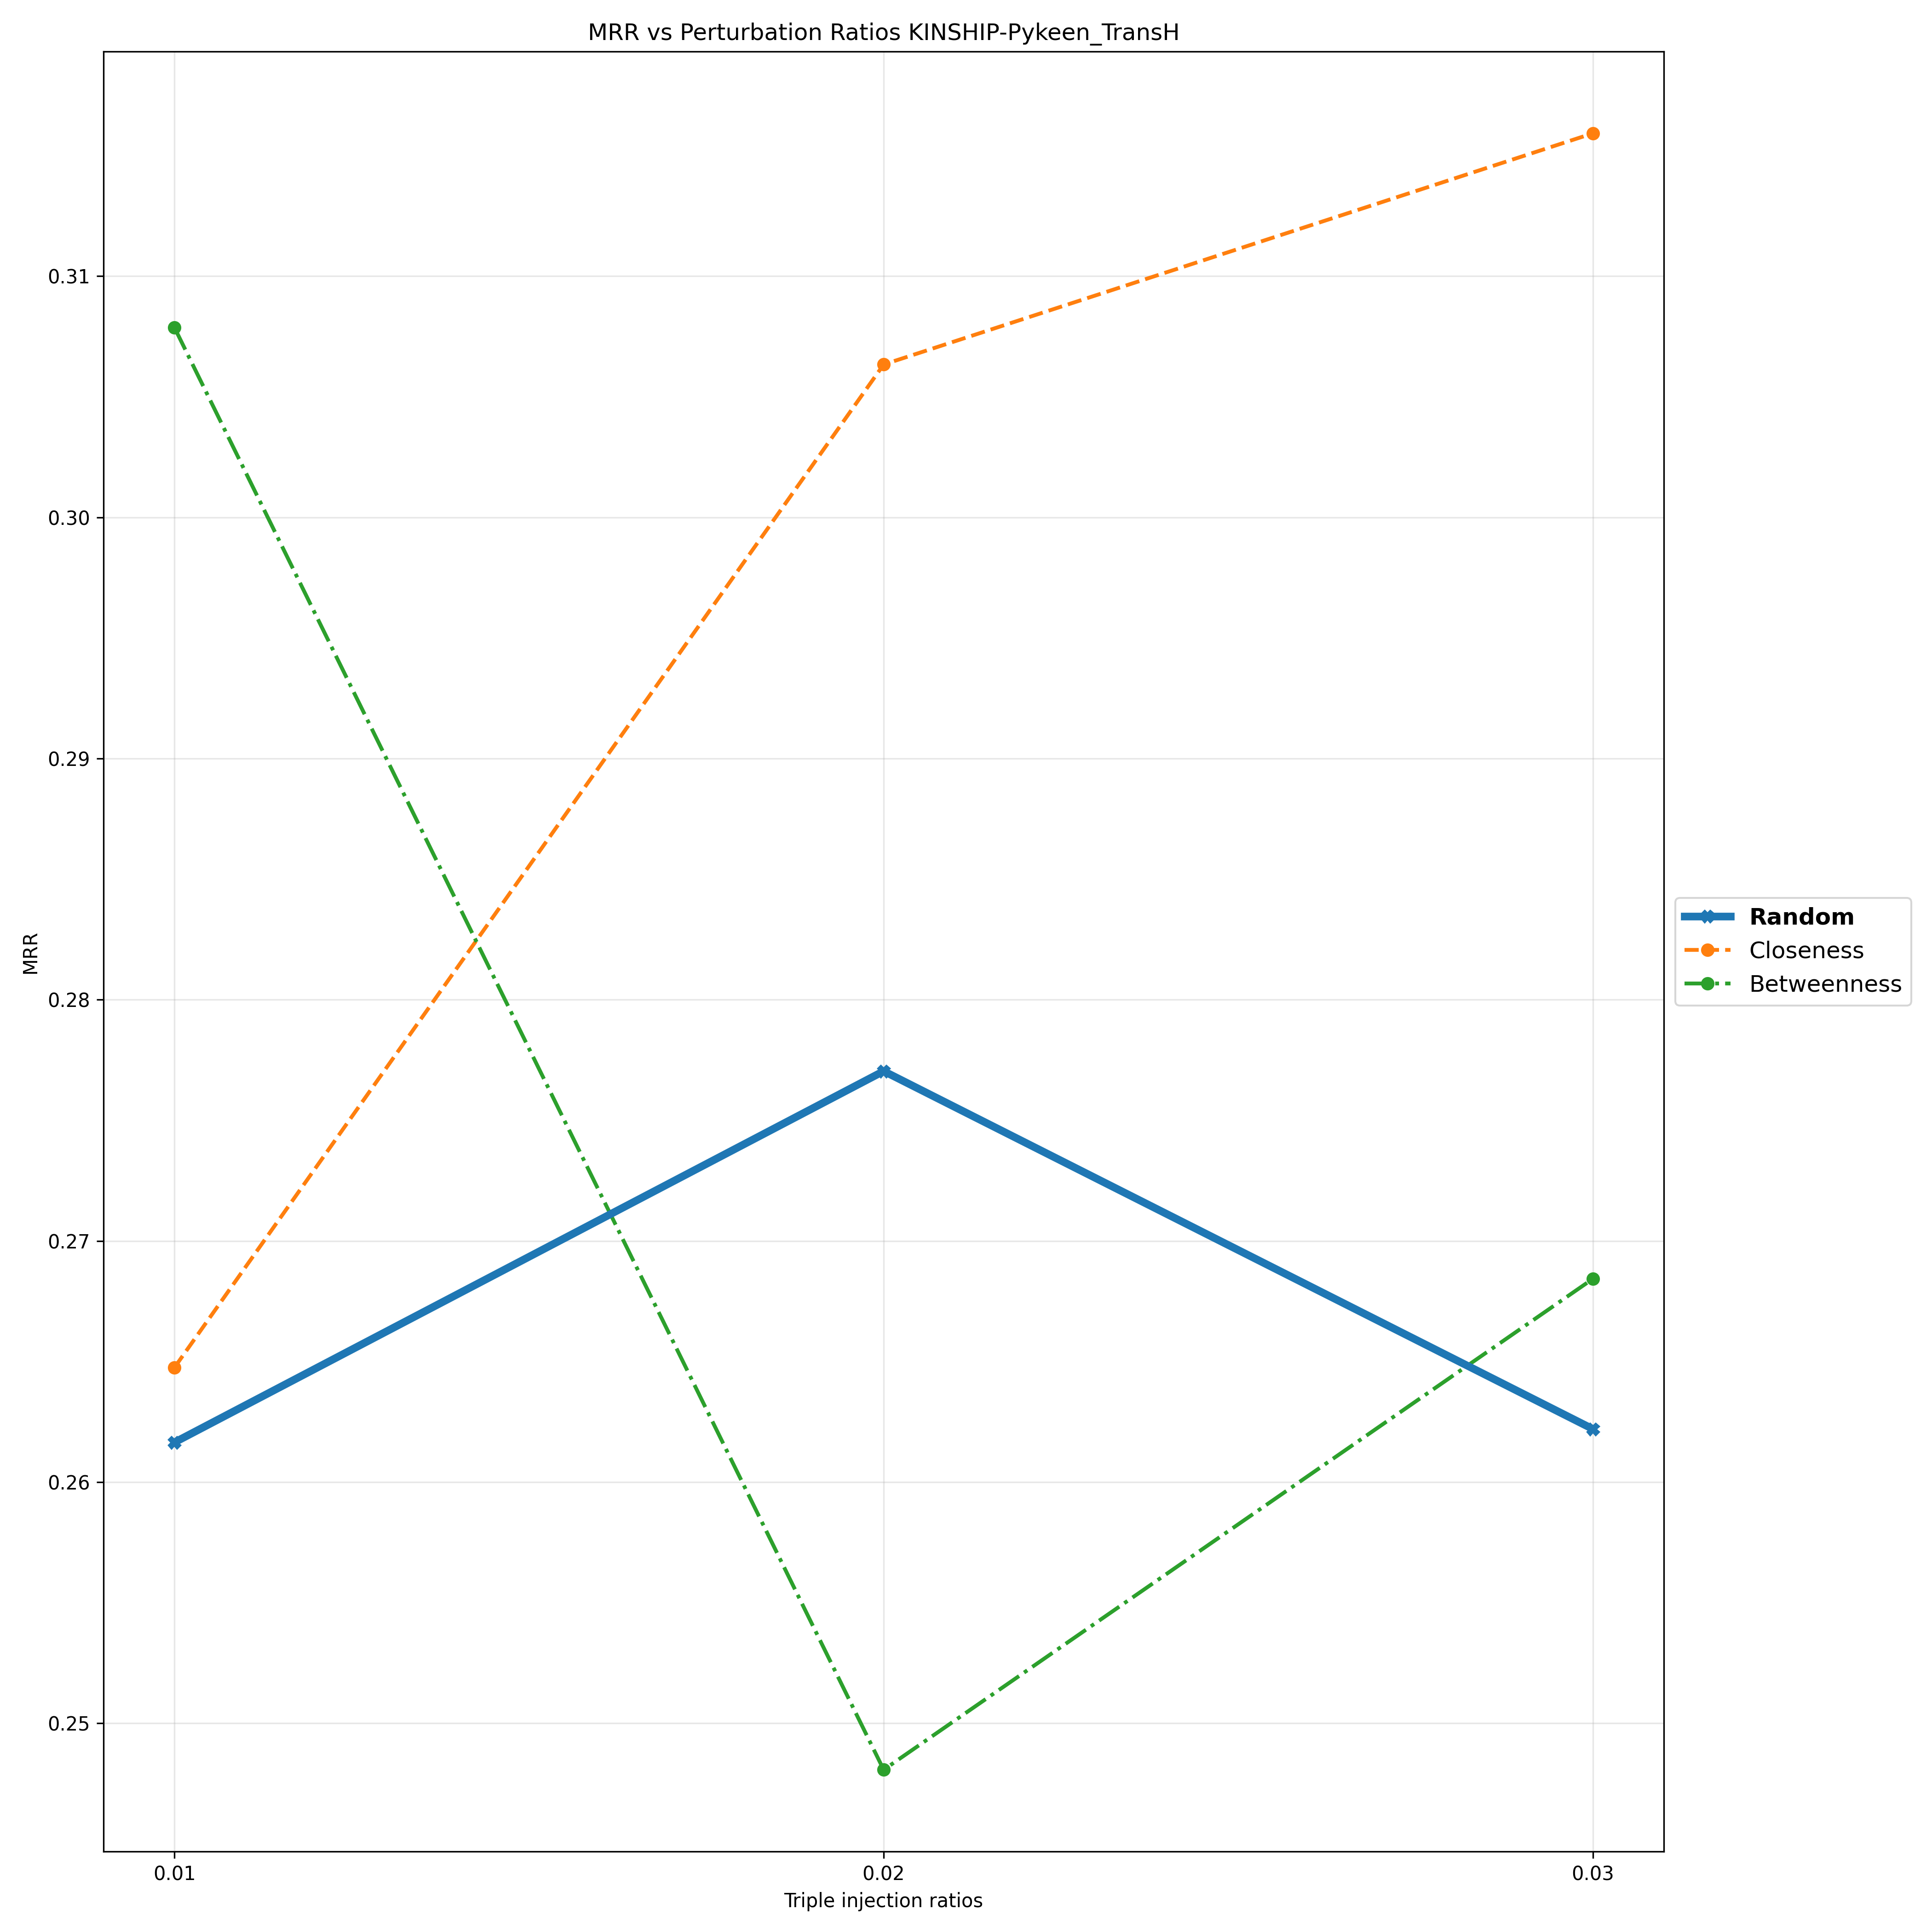

The table this chart was drawn from, first rows:
Triple Injection Ratios, 0.01, 0.02, 0.03
Random, 0.2616, 0.277, 0.2622
Closeness, 0.2647, 0.3063, 0.3159
Betweenness, 0.3079, 0.2481, 0.2684
